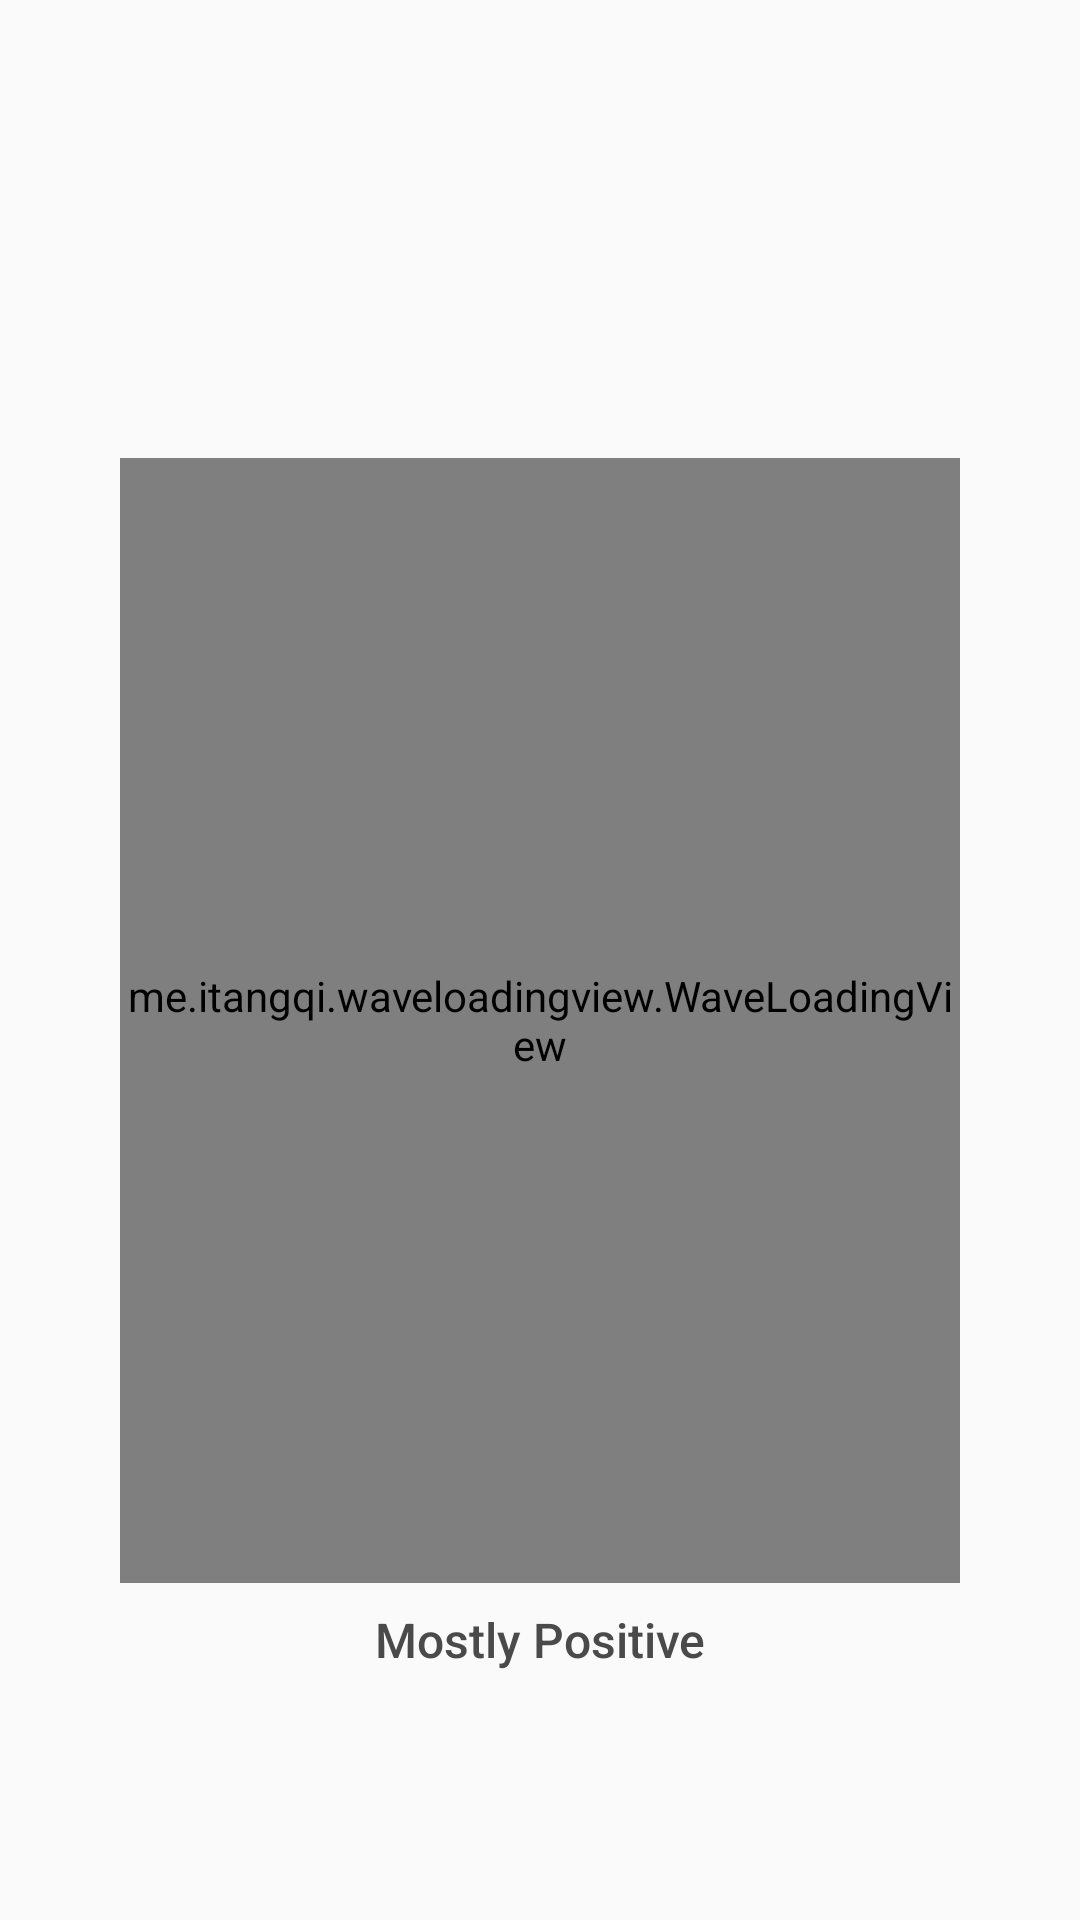

Android layout source for this screen:
<!-- AndroidManifest.xml: application theme AppTheme -->
<!-- res/layout/wave_detail_item.xml -->
<?xml version="1.0" encoding="utf-8"?>
<android.support.constraint.ConstraintLayout
    xmlns:android="http://schemas.android.com/apk/res/android"
    android:layout_width="match_parent"
    android:layout_height="wrap_content"
    xmlns:app="http://schemas.android.com/apk/res-auto"
    android:padding="8dp"
    android:id="@+id/wave_layout"
    android:layout_margin="8dp">

    <TextView
        android:id="@+id/wave_title"
        android:layout_width="0dp"
        android:layout_height="wrap_content"
        android:fontFamily="sans-serif-medium"
        android:padding="8dp"
        android:textColor="@color/alternateText"
        android:textSize="18sp"
        app:layout_constraintStart_toStartOf="parent"
        app:layout_constraintTop_toTopOf="parent"
        app:layout_constraintEnd_toEndOf="parent"/>

    <me.itangqi.waveloadingview.WaveLoadingView
        android:id="@+id/wave"
        android:layout_width="0dp"
        android:layout_height="375dp"
        android:layout_margin="32dp"
        android:layout_marginStart="32dp"
        android:layout_marginEnd="32dp"
        android:layout_marginBottom="8dp"
        app:layout_constraintTop_toBottomOf="@id/wave_title"
        app:layout_constraintEnd_toEndOf="parent"
        app:layout_constraintBottom_toBottomOf="parent"
        app:layout_constraintStart_toStartOf="parent"
        app:wlv_borderColor="@color/colorAccent"
        app:wlv_borderWidth="3dp"
        app:wlv_progressValue="40"
        app:wlv_shapeType="circle"
        app:wlv_round_rectangle="true"
        app:wlv_triangle_direction="north"
        app:wlv_titleCenterStrokeColor="@android:color/holo_blue_dark"
        app:wlv_titleCenterStrokeWidth="3dp"
        app:wlv_titleCenterColor="@android:color/white"
        app:wlv_titleCenterSize="24sp"
        app:wlv_waveAmplitude="70"
        app:wlv_waveColor="@color/colorAccent"/>

    <TextView
        android:layout_width="0dp"
        android:layout_height="wrap_content"
        android:gravity="center"
        android:id="@+id/wave_status"
        android:text="Mostly Positive"
        app:layout_constraintStart_toStartOf="parent"
        app:layout_constraintEnd_toEndOf="parent"
        app:layout_constraintTop_toBottomOf="@id/wave"
        android:textColor="@color/alternateText"
        android:fontFamily="sans-serif-medium"
        android:textSize="16sp"
        android:layout_marginTop="8dp"
        android:layout_marginBottom="8dp"/>

</android.support.constraint.ConstraintLayout>
<!-- resources referenced by this layout -->
<resources>
  <color name="alternateText">#4A4A4A</color>
  <color name="colorAccent">#9013FE</color>
  <style name="AppTheme" parent="Theme.AppCompat.Light.DarkActionBar">
          
          <item name="colorPrimary">@color/colorPrimary</item>
          <item name="colorPrimaryDark">@color/colorPrimaryDark</item>
          <item name="colorAccent">@color/colorAccent</item>
      </style>
  <color name="colorPrimary">#4A90E2</color>
  <color name="colorPrimaryDark">#303F9F</color>
</resources>
